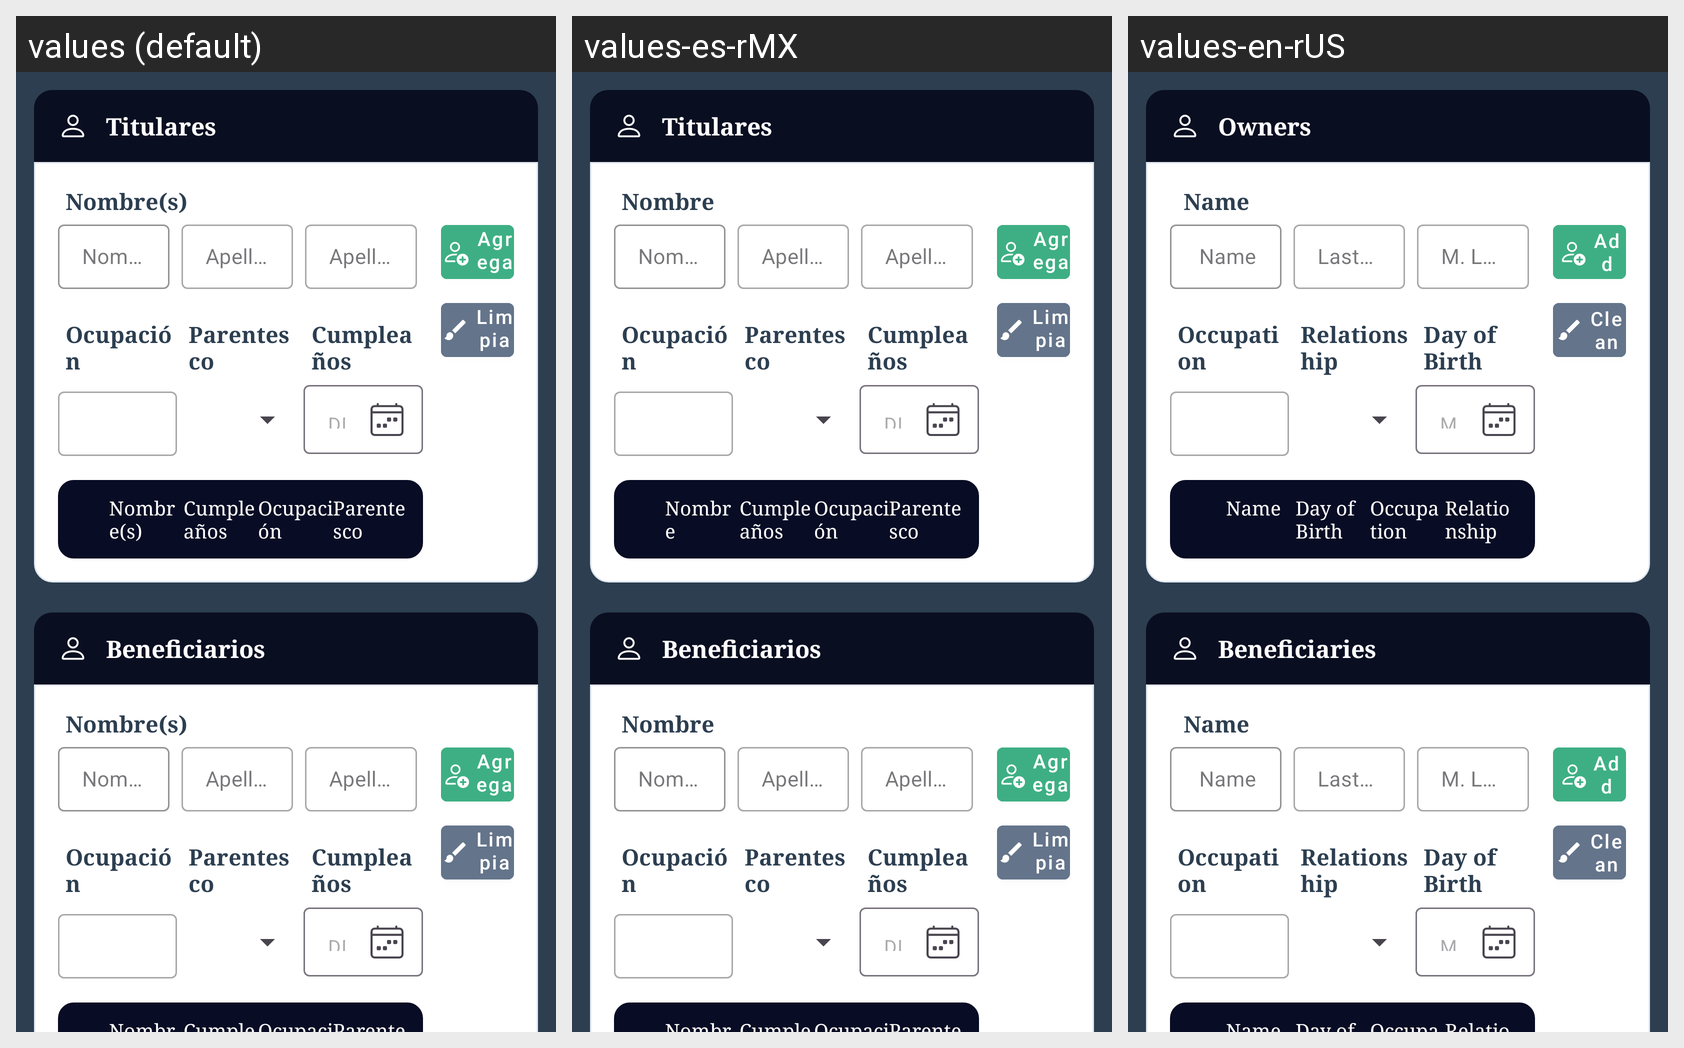

This grid shows one Android layout under several languages. Give, for every string resource on the screen, its name, the default text and each shown locale's text.
Android screen res/layout/fragment_titulares.xml rendered under 3 locales, left to right: values (default), values-es-rMX, values-en-rUS. Device: Nexus 5 (rendered at 1080×1920; each locale shown at half size, 540×960, under a caption strip naming it); theme Theme.Contrato.
Strings drawn on this screen, with the default value and each locale's value (text and hints the layout hard-codes, and strings that could not be matched under every locale, appear in the picture but are not listed):

titularestitulo
  values: Titulares
  values-es-rMX: Titulares
  values-en-rUS: Owners

nombreform
  values: Nombre(s)
  values-es-rMX: Nombre
  values-en-rUS:  Name

apellidoform
  values: Apellido Paterno
  values-es-rMX: Apellido Paterno
  values-en-rUS: Last Name

maternoform
  values: Apellido Materno
  values-es-rMX: Apellido Materno
  values-en-rUS: M. Last Name

ocupacionform
  values: Ocupación
  values-es-rMX: Ocupación
  values-en-rUS: Occupation

parentescoform
  values: Parentesco
  values-es-rMX: Parentesco
  values-en-rUS: Relationship

cumpleform
  values: Cumpleaños
  values-es-rMX: Cumpleaños
  values-en-rUS: Day of Birth

fechaformato
  values: DD/MM/AAAA
  values-es-rMX: DD/MM/AAAA
  values-en-rUS: MM/DD/YYYY

agregarbot
  values: Agregar
  values-es-rMX: Agregar
  values-en-rUS: Add

limpiarbot
  values: Limpiar
  values-es-rMX: Limpiar
  values-en-rUS: Clean

beneficiariostitulo
  values: Beneficiarios
  values-es-rMX: Beneficiarios
  values-en-rUS: Beneficiaries
